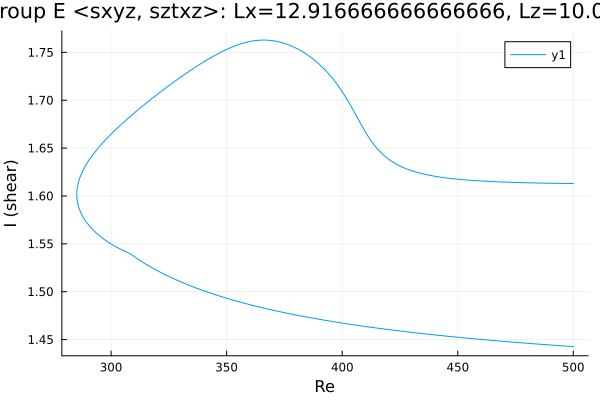

Data behind this chart, as committed beside it:
Re, shear
500.0, 1.443
499.2, 1.443
497.8, 1.443
496.4, 1.443
495, 1.443
493.6, 1.444
492.2, 1.444
490.8, 1.444
489.3, 1.444
487.9, 1.445
486.5, 1.445
485.1, 1.445
483.7, 1.445
482.3, 1.446
480.9, 1.446
479.4, 1.446
478, 1.446
476.6, 1.447
475.2, 1.447
473.8, 1.447
472.4, 1.448
471, 1.448
469.5, 1.448
468.1, 1.448
466.7, 1.449
465.3, 1.449
463.9, 1.449
462.5, 1.45
461.1, 1.45
459.6, 1.45
458.2, 1.451
456.8, 1.451
455.4, 1.451
454, 1.451
452.6, 1.452
451.2, 1.452
449.8, 1.452
448.4, 1.453
447, 1.453
445.6, 1.453
444.1, 1.454
442.7, 1.454
441.3, 1.455
439.9, 1.455
438.5, 1.455
437.1, 1.456
435.7, 1.456
434.2, 1.456
432.8, 1.457
431.4, 1.457
430, 1.458
428.6, 1.458
427.2, 1.458
425.8, 1.459
424.3, 1.459
422.9, 1.46
421.5, 1.46
420.1, 1.46
418.7, 1.461
417.3, 1.461
... 314 more rows
